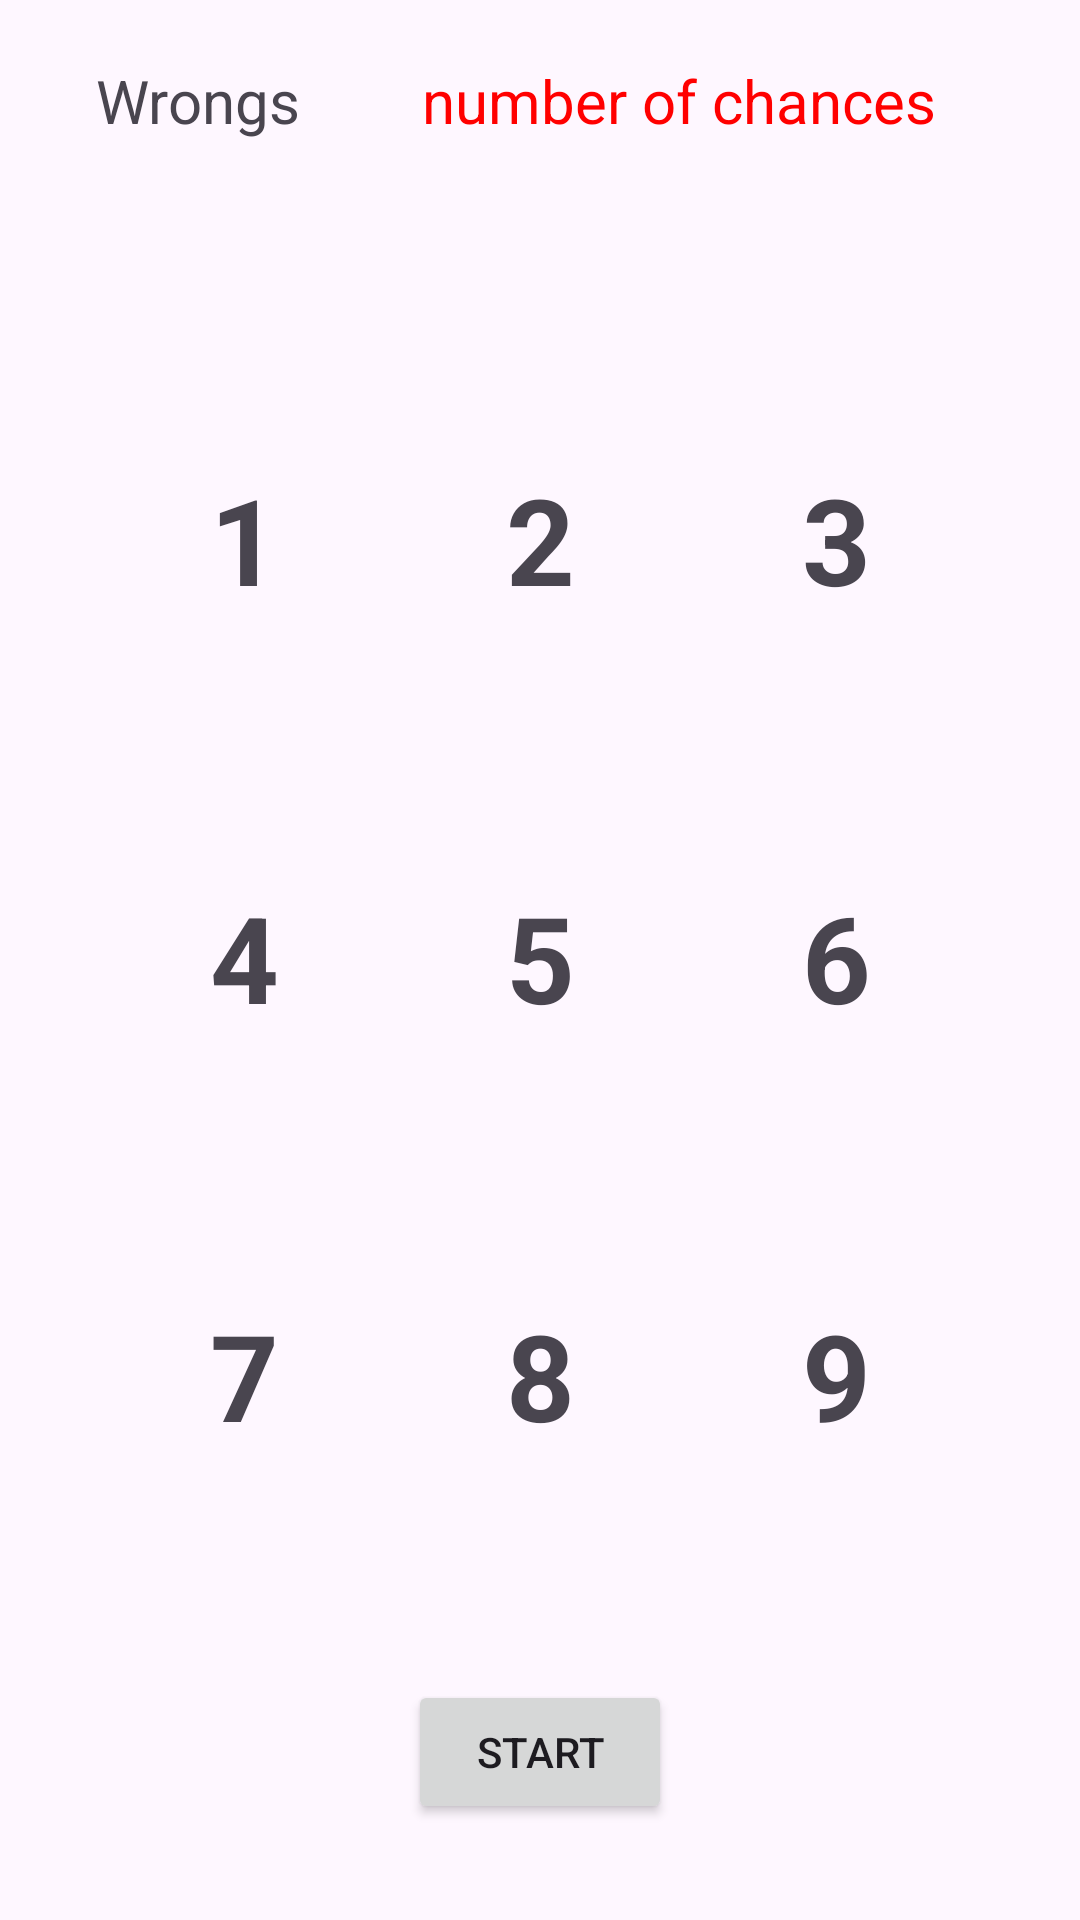

The Android layout XML behind this screen, and the referenced resources:
<!-- AndroidManifest.xml: application theme Theme.GuessGameF -->
<!-- res/layout/activity_find.xml -->
<?xml version="1.0" encoding="utf-8"?>
<androidx.constraintlayout.widget.ConstraintLayout xmlns:android="http://schemas.android.com/apk/res/android"
    xmlns:app="http://schemas.android.com/apk/res-auto"
    xmlns:tools="http://schemas.android.com/tools"
    android:id="@+id/main"
    android:layout_width="match_parent"
    android:layout_height="match_parent"
    tools:context=".FindActivity">

    <TextView
        android:id="@+id/wrongRightText"
        android:layout_width="208dp"
        android:layout_height="74dp"
        android:layout_marginStart="32dp"
        android:layout_marginTop="20dp"
        android:layout_marginEnd="16dp"
        android:text="Wrongs"
        android:textSize="20sp"
        app:layout_constraintEnd_toStartOf="@+id/countText"
        app:layout_constraintHorizontal_bias="0.0"
        app:layout_constraintStart_toStartOf="parent"
        app:layout_constraintTop_toTopOf="parent" />

    <TextView
        android:id="@+id/countText"
        android:layout_width="wrap_content"
        android:layout_height="wrap_content"
        android:layout_marginTop="20dp"
        android:layout_marginEnd="48dp"
        android:text="number of chances"
        android:textColor="#FF0000"
        android:textSize="20sp"
        app:layout_constraintEnd_toEndOf="parent"
        app:layout_constraintTop_toTopOf="parent" />

    <TableLayout
        android:id="@+id/guess"
        android:layout_width="0dp"
        android:layout_height="0dp"
        android:layout_marginStart="32dp"
        android:layout_marginTop="16dp"
        android:layout_marginEnd="32dp"
        android:layout_marginBottom="32dp"
        app:layout_constraintBottom_toTopOf="@+id/startButton"
        app:layout_constraintEnd_toEndOf="parent"
        app:layout_constraintStart_toStartOf="parent"
        app:layout_constraintTop_toBottomOf="@+id/wrongRightText"
        app:layout_constraintVertical_bias="0.375">

        <TableRow
            android:layout_width="match_parent"
            android:layout_height="match_parent"
            android:layout_weight="1">

            <TextView
                android:id="@+id/textView9"
                android:layout_width="wrap_content"
                android:layout_height="match_parent"
                android:layout_weight="1"
                android:gravity="center"
                android:onClick="guess"
                android:text="1"
                android:textSize="40sp"
                android:textStyle="bold"
                app:drawableTint="#6750A3" />

            <TextView
                android:id="@+id/textView10"
                android:layout_width="wrap_content"
                android:layout_height="match_parent"
                android:layout_weight="1"
                android:gravity="center"
                android:onClick="guess"
                android:text="2"
                android:textSize="40sp"
                android:textStyle="bold"
                app:drawableTint="#6750A3" />

            <TextView
                android:id="@+id/textView11"
                android:layout_width="wrap_content"
                android:layout_height="match_parent"
                android:layout_weight="1"
                android:gravity="center"
                android:onClick="guess"
                android:text="3"
                android:textSize="40sp"
                android:textStyle="bold"
                app:drawableTint="#6750A3" />
        </TableRow>

        <TableRow
            android:layout_width="match_parent"
            android:layout_height="match_parent"
            android:layout_weight="1">

            <TextView
                android:id="@+id/textView5"
                android:layout_width="wrap_content"
                android:layout_height="match_parent"
                android:layout_weight="1"
                android:gravity="center"
                android:onClick="guess"
                android:text="4"
                android:textSize="40sp"
                android:textStyle="bold"
                app:drawableTint="#6750A3" />

            <TextView
                android:id="@+id/textView3"
                android:layout_width="wrap_content"
                android:layout_height="match_parent"
                android:layout_weight="1"
                android:gravity="center"
                android:onClick="guess"
                android:text="5"
                android:textSize="40sp"
                android:textStyle="bold"
                app:drawableTint="#6750A3" />

            <TextView
                android:id="@+id/textView4"
                android:layout_width="wrap_content"
                android:layout_height="match_parent"
                android:layout_weight="1"
                android:gravity="center"
                android:onClick="guess"
                android:text="6"
                android:textSize="40sp"
                android:textStyle="bold"
                app:drawableTint="#6750A3" />
        </TableRow>

        <TableRow
            android:layout_width="match_parent"
            android:layout_height="match_parent"
            android:layout_weight="1">

            <TextView
                android:id="@+id/textView6"
                android:layout_width="wrap_content"
                android:layout_height="match_parent"
                android:layout_weight="1"
                android:gravity="center"
                android:onClick="guess"
                android:text="7"
                android:textSize="40sp"
                android:textStyle="bold"
                app:drawableTint="#6750A3" />

            <TextView
                android:id="@+id/textView7"
                android:layout_width="wrap_content"
                android:layout_height="match_parent"
                android:layout_weight="1"
                android:gravity="center"
                android:onClick="guess"
                android:text="8"
                android:textSize="40sp"
                android:textStyle="bold"
                app:drawableTint="#6750A3" />

            <TextView
                android:id="@+id/textView8"
                android:layout_width="wrap_content"
                android:layout_height="match_parent"
                android:layout_weight="1"
                android:gravity="center"
                android:onClick="guess"
                android:text="9"
                android:textSize="40sp"
                android:textStyle="bold"
                app:drawableTint="#6750A3" />
        </TableRow>

    </TableLayout>

    <Button
        android:id="@+id/startButton"
        android:layout_width="wrap_content"
        android:layout_height="wrap_content"
        android:layout_marginStart="136dp"
        android:layout_marginBottom="32dp"
        android:onClick="start"
        android:text="Start"
        app:layout_constraintBottom_toBottomOf="parent"
        app:layout_constraintStart_toStartOf="parent" />

    <ImageView
        android:id="@+id/soundIcon"
        android:layout_width="wrap_content"
        android:layout_height="wrap_content"
        android:layout_marginStart="32dp"
        android:layout_marginBottom="36dp"
        android:onClick="changeSound"
        app:layout_constraintBottom_toBottomOf="parent"
        app:layout_constraintStart_toStartOf="parent"
        app:srcCompat="@drawable/sound_on"
        app:tint="#6750A3" />

    <TextView
        android:id="@+id/guessX"
        android:layout_width="wrap_content"
        android:layout_height="wrap_content"
        android:layout_marginBottom="8dp"
        android:textColor="#6750A3"
        android:textSize="24sp"
        android:textStyle="bold"
        app:layout_constraintBottom_toTopOf="@+id/guess"
        app:layout_constraintEnd_toEndOf="@+id/guess"
        app:layout_constraintStart_toStartOf="@+id/guess"
        tools:text="Find X" />
</androidx.constraintlayout.widget.ConstraintLayout>
<!-- resources referenced by this layout -->
<resources>
  <style name="Theme.GuessGameF" parent="Base.Theme.GuessGameF" />
  <style name="Base.Theme.GuessGameF" parent="Theme.Material3.DayNight.NoActionBar">
          
          
      </style>
</resources>
